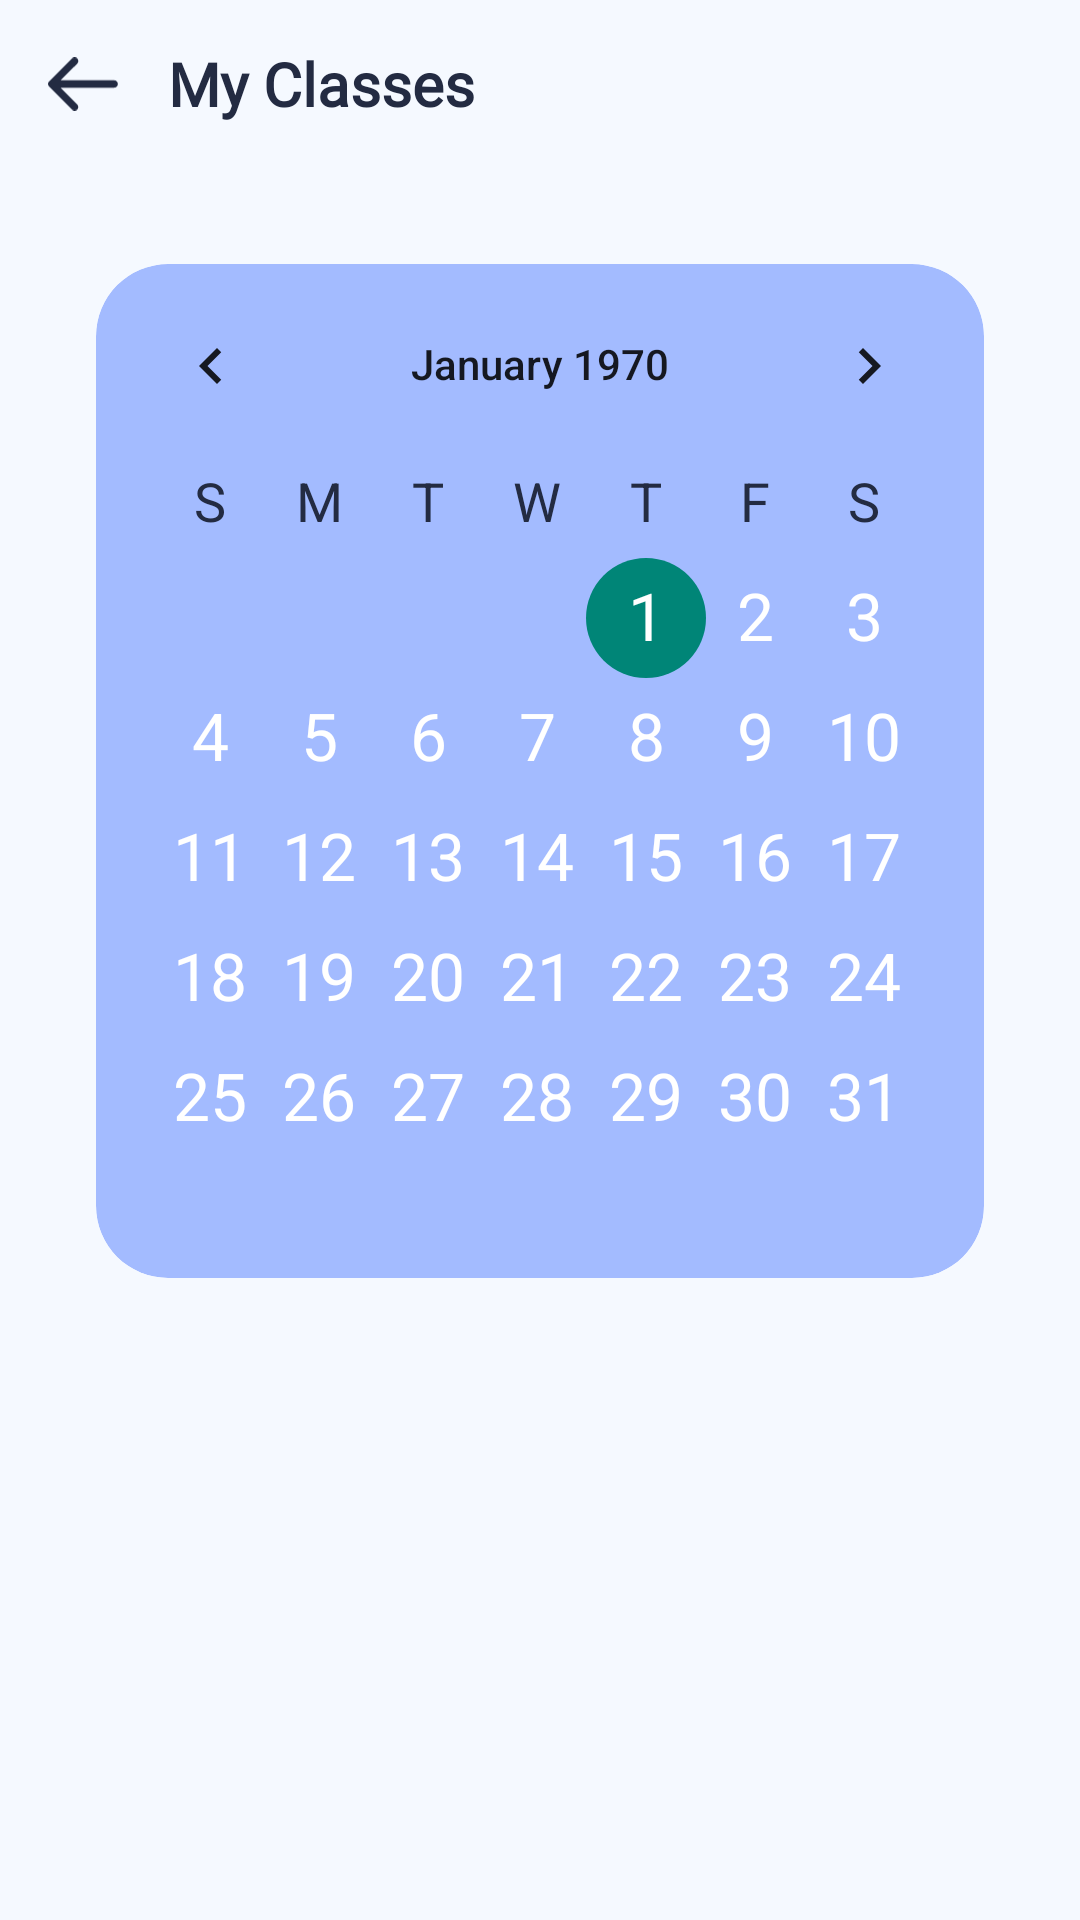

Reconstruct the res/layout file that produces this screen, plus the resources it refers to.
<!-- AndroidManifest.xml: application theme Theme.Zentry -->
<!-- res/layout/fragment_student_schedule_calendar.xml -->
<?xml version="1.0" encoding="utf-8"?>
<FrameLayout xmlns:android="http://schemas.android.com/apk/res/android"
    xmlns:app="http://schemas.android.com/apk/res-auto"
    android:id="@+id/flStudentScheduleCalendarRoot"
    android:layout_width="match_parent"
    android:layout_height="match_parent"
    android:background="#F5F9FF"
    android:fitsSystemWindows="true">

    <LinearLayout
        android:layout_marginTop="56dp"
        android:id="@+id/svStudentScheduleCalendarContent"
        android:layout_width="match_parent"
        android:layout_height="match_parent"
        android:background="@android:color/transparent"
        android:orientation="vertical"
        android:padding="16dp"
        android:paddingTop="?attr/actionBarSize">


        
        <com.google.android.material.card.MaterialCardView
            android:id="@+id/cardStudentScheduleCalendar"
            android:layout_width="match_parent"
            android:layout_height="wrap_content"
            android:layout_margin="16dp"
            app:cardBackgroundColor="#A3BBFF"
            app:cardCornerRadius="24dp"
            app:cardElevation="0dp">

            <CalendarView
                android:id="@+id/calendarView"
                android:layout_width="match_parent"
                android:layout_height="wrap_content"
                android:dateTextAppearance="@style/CalendarDate"
                android:focusedMonthDateColor="#FFFFFF"
                android:selectedWeekBackgroundColor="#CAE0FF"
                android:unfocusedMonthDateColor="#E0E0E0"
                android:weekDayTextAppearance="@style/CalendarWeekDay"
                android:weekSeparatorLineColor="@android:color/transparent" />
        </com.google.android.material.card.MaterialCardView>

        
        <ProgressBar
            android:id="@+id/progressLoading"
            android:layout_width="wrap_content"
            android:layout_height="wrap_content"
            android:layout_gravity="center"
            android:indeterminateTint="#0961F5"
            android:layout_marginVertical="16dp"
            android:visibility="gone" />

        
        <LinearLayout
            android:id="@+id/llStudentScheduleCalendarTimeline"
            android:layout_width="match_parent"
            android:layout_height="wrap_content"
            android:orientation="vertical"
            android:padding="16dp">

            
            <androidx.recyclerview.widget.RecyclerView
                android:id="@+id/rvEvents"
                android:layout_width="match_parent"
                android:layout_height="wrap_content"
                android:nestedScrollingEnabled="false" />

            
            <LinearLayout
                android:id="@+id/layoutEmptyState"
                android:layout_width="match_parent"
                android:layout_height="wrap_content"
                android:gravity="center"
                android:orientation="vertical"
                android:padding="32dp"
                android:visibility="gone">

                <TextView
                    android:layout_width="wrap_content"
                    android:layout_height="wrap_content"
                    android:text="No events scheduled"
                    android:textColor="#666666"
                    android:textSize="16sp" />

                <TextView
                    android:layout_width="wrap_content"
                    android:layout_height="wrap_content"
                    android:layout_marginTop="8dp"
                    android:text="Select a date to view events"
                    android:textColor="#999999"
                    android:textSize="14sp" />

            </LinearLayout>

        </LinearLayout>
    </LinearLayout>
    
    <LinearLayout
        android:id="@+id/llStudentScheduleCalendarToolbar"
        android:layout_width="match_parent"
        android:layout_height="?attr/actionBarSize"
        android:background="@android:color/transparent"
        android:elevation="4dp"
        android:gravity="center_vertical"
        android:orientation="horizontal"
        android:paddingStart="16dp"
        android:paddingEnd="16dp">

        <ImageView
            android:id="@+id/ivStudentScheduleCalendarBack"
            android:layout_width="24dp"
            android:layout_height="24dp"
            android:contentDescription="Back"
            android:src="@drawable/ic_arrow_back"
            app:tint="#232B42" />

        <TextView
            android:id="@+id/tvStudentScheduleCalendarTitle"
            android:layout_width="wrap_content"
            android:layout_height="wrap_content"
            android:layout_marginStart="16dp"
            android:fontFamily="@font/jostsemibold"
            android:text="My Classes"
            android:textColor="#232B42"
            android:textSize="20sp"
            android:textStyle="bold" />
    </LinearLayout>
</FrameLayout>
<!-- resources referenced by this layout -->
<resources>
  <!-- drawable ic_arrow_back (drawable) -->
  <vector xmlns:android="http://schemas.android.com/apk/res/android"
      android:width="27dp"
      android:height="20dp"
      android:viewportWidth="27"
      android:viewportHeight="20">
    <path
        android:pathData="M26.207,10C26.207,10.758 25.586,11.379 24.828,11.379H4.69L10.931,17.655C11.483,18.207 11.483,19.069 10.931,19.62C10.689,19.863 10.345,20 9.965,20C9.62,20 9.241,19.863 9,19.587L0.413,10.966C-0.138,10.413 -0.138,9.551 0.413,9.034L9,0.413C9.551,-0.138 10.413,-0.138 10.966,0.413C11.516,0.965 11.516,1.828 10.966,2.378L4.69,8.62H24.828C25.586,8.62 26.207,9.241 26.207,10Z"
        android:fillColor="#202244"
        android:fillType="evenOdd"/>
  </vector>
  <style name="CalendarDate" parent="TextAppearance.AppCompat.Large">
          <item name="android:textColor">#FFFFFF</item>
      </style>
  <style name="CalendarWeekDay" parent="TextAppearance.AppCompat.Medium">
          <item name="android:textColor">#232B42</item>
      </style>
  <style name="Theme.Zentry" parent="Theme.AppCompat.Light.DarkActionBar">
          
          <item name="colorPrimary">@color/purple_500</item>
          <item name="colorPrimaryVariant">@color/purple_700</item>
          <item name="colorOnPrimary">@color/white</item>
          
          <item name="colorSecondary">@color/teal_200</item>
          <item name="colorSecondaryVariant">@color/teal_700</item>
          <item name="colorOnSecondary">@color/black</item>
      </style>
  <color name="purple_500">#FF6200EE</color>
  <color name="purple_700">#FF3700B3</color>
  <color name="white">#FFFFFFFF</color>
  <color name="teal_200">#FF03DAC5</color>
  <color name="teal_700">#FF018786</color>
  <color name="black">#FF000000</color>
</resources>
